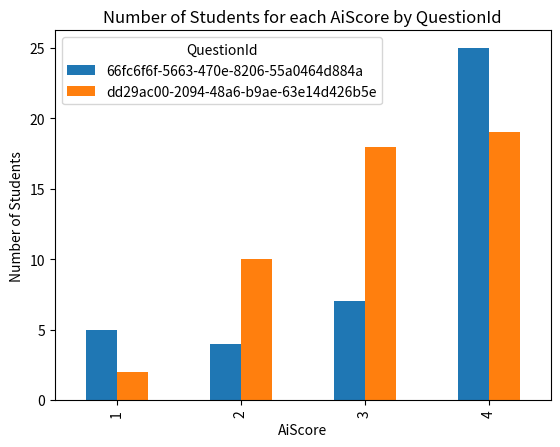

Reproduce this figure in Python.
import matplotlib.pyplot as plt
import pandas as pd

data = {
    'AiScore': [1, 2, 3, 4],
    '66fc6f6f-5663-470e-8206-55a0464d884a': [5, 4, 7, 25],
    'dd29ac00-2094-48a6-b9ae-63e14d426b5e': [2, 10, 18, 19]
}

df = pd.DataFrame(data)

fig, ax = plt.subplots()
df.plot(x='AiScore', kind='bar', ax=ax)

ax.set_xlabel('AiScore')
ax.set_ylabel('Number of Students')
ax.set_title('Number of Students for each AiScore by QuestionId')
ax.legend(title='QuestionId')

# Save plot
plt.savefig('ai_score_bar_graph.png')
plt.show()